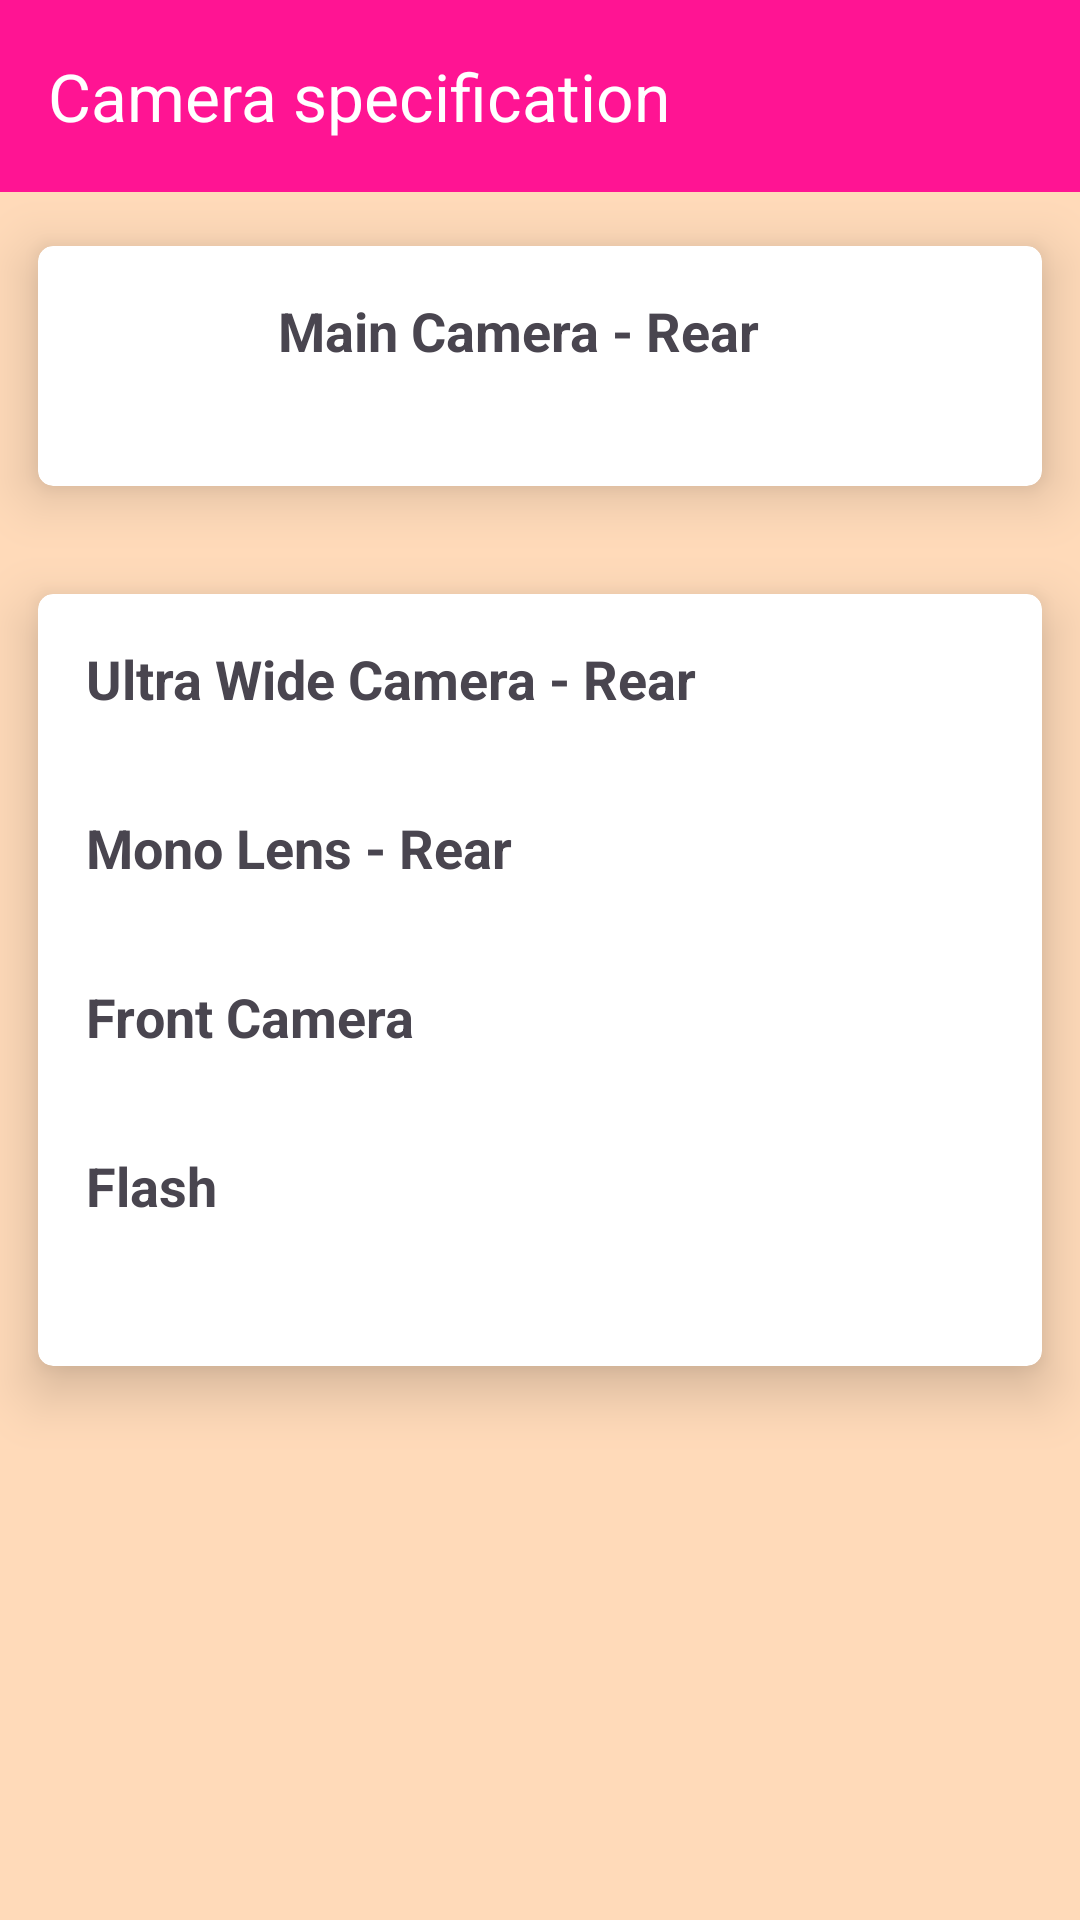

Android layout source for this screen:
<!-- AndroidManifest.xml: application theme Theme.MYMDT -->
<!-- res/layout/activity_camera.xml -->
<?xml version="1.0" encoding="utf-8"?>
<LinearLayout xmlns:android="http://schemas.android.com/apk/res/android"
    xmlns:app="http://schemas.android.com/apk/res-auto"
    xmlns:tools="http://schemas.android.com/tools"
    android:layout_width="match_parent"
    android:layout_height="match_parent"
    android:orientation="vertical"
    android:gravity="top"
    android:background="#FFDAB9"
    tools:context=".Camera">

    <androidx.appcompat.widget.Toolbar
        android:id="@+id/BatteryInfoAppBar"
        android:layout_width="match_parent"
        android:layout_height="?attr/actionBarSize"

        android:background="#FF1493"
        app:title="Camera specification "
        app:titleTextColor="@android:color/white"/>

    <androidx.cardview.widget.CardView
        android:layout_width="match_parent"
        android:layout_height="wrap_content"
        app:cardElevation="11dp"
        app:cardCornerRadius="5dp"
        app:cardUseCompatPadding="true"
        android:background="#3498db">

        <LinearLayout
            android:layout_width="match_parent"
            android:layout_height="wrap_content"
            android:orientation="horizontal"
            android:padding="16dp">

            <ImageView
                android:layout_width="48dp"
                android:layout_height="48dp"
                android:src="@drawable/ic_launcher_background"
                android:contentDescription="Device Icon" />

            <LinearLayout
                android:layout_width="match_parent"
                android:layout_height="wrap_content"
                android:orientation="vertical"
                android:paddingStart="16dp">


                <TextView
                    android:layout_width="wrap_content"
                    android:layout_height="wrap_content"
                    android:text="Main Camera - Rear"
                    android:textSize="18sp"
                    android:textStyle="bold" />

            </LinearLayout>
        </LinearLayout>

    </androidx.cardview.widget.CardView>

    <androidx.cardview.widget.CardView
        android:layout_width="match_parent"
        android:layout_height="wrap_content"
        app:cardElevation="11dp"
        app:cardCornerRadius="5dp"
        app:cardUseCompatPadding="true"
        android:background="#2ecc71">

        <LinearLayout
            xmlns:android="http://schemas.android.com/apk/res/android"
            xmlns:app="http://schemas.android.com/apk/res-auto"
            xmlns:tools="http://schemas.android.com/tools"
            android:layout_width="match_parent"
            android:layout_height="match_parent"
            android:orientation="vertical"
            android:gravity="top"
            tools:context=".BatteryInfo">

            <TextView
                android:layout_width="wrap_content"
                android:layout_height="wrap_content"
                android:text="Ultra Wide Camera - Rear"
                android:textSize="18sp"
                android:textStyle="bold"
                android:padding="16dp" />

            <TextView
                android:layout_width="wrap_content"
                android:layout_height="wrap_content"
                android:text="Mono Lens - Rear"
                android:textSize="18sp"
                android:textStyle="bold"
                android:padding="16dp" />

            <TextView
                android:layout_width="wrap_content"
                android:layout_height="wrap_content"
                android:text="Front Camera"
                android:textSize="18sp"
                android:textStyle="bold"
                android:padding="16dp" />

            <TextView
            android:layout_width="wrap_content"
            android:layout_height="wrap_content"
            android:text="Flash"
            android:textSize="18sp"
            android:textStyle="bold"
            android:padding="16dp" />


            <LinearLayout
                android:layout_width="match_parent"
                android:layout_height="wrap_content"
                android:orientation="horizontal"
                android:gravity="center"
                android:padding="16dp">




            </LinearLayout>


        </LinearLayout>


    </androidx.cardview.widget.CardView>


</LinearLayout>
<!-- resources referenced by this layout -->
<resources>
  <style name="Theme.MYMDT" parent="Base.Theme.MYMDT" />
  <style name="Base.Theme.MYMDT" parent="Theme.Material3.DayNight.NoActionBar">
          
          
      </style>
</resources>
